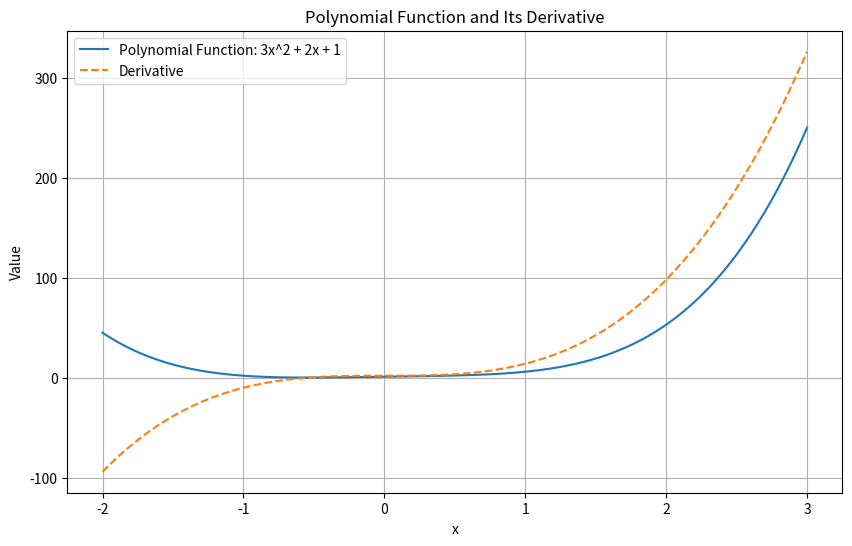
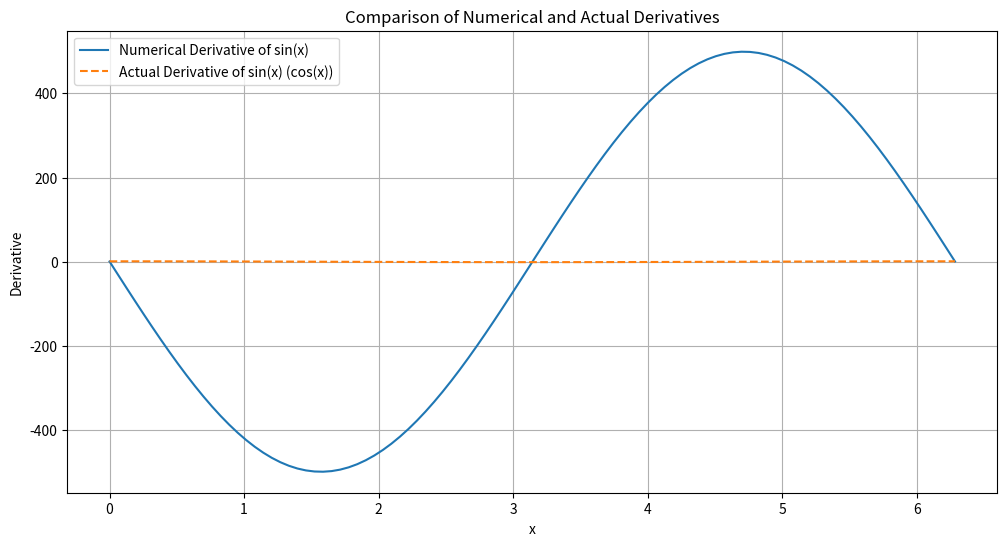
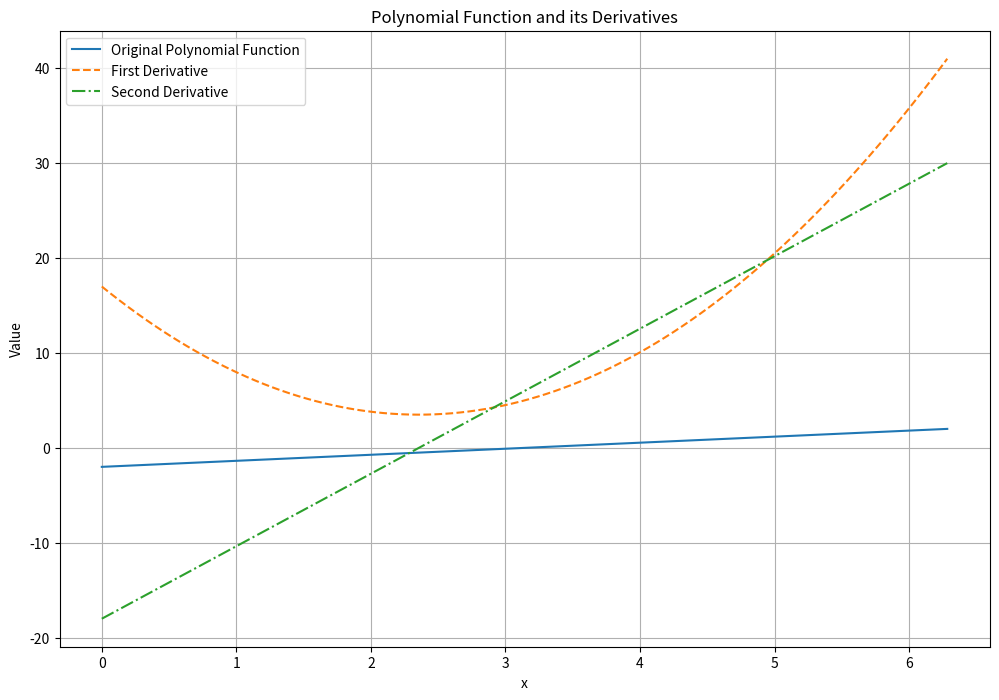

Generate these figures, in order, with matplotlib:
from numpy import ndarray
import matplotlib.pyplot as plt


def square(x: ndarray) -> ndarray:
    '''
    Square each element in the input array
    '''
    import numpy as np

    return np.power(x,2)


def leaky_relu(x: ndarray) -> ndarray:
    '''
    Apply 'leaky relu' function to each element in the ndarray
    '''

    import numpy as np

    return np.maximum(0.2 * x, x)


def linear_function(x: ndarray) -> ndarray:
    '''
    Example of linear function
    '''

    return 3 * x + 2

def polynomial_function(x : ndarray) -> ndarray:
    '''
    Example of a polynomial function
    
    '''

    return 3 * x ** 4 + 2 * x + 1

def approximate_derivative(f, x: ndarray, h = 1e-5) -> ndarray:
    '''
    Approximate the derivattive of x at a given point
    '''
    return (f(x+h)-f(x)) / h

import numpy as np

x_values = np.array([[1,2,3],[4,5,6]])

polynomial_derivative_values = approximate_derivative(polynomial_function,x_values)

print(polynomial_derivative_values)

# Generating values for plotting
x_range = np.linspace(-2, 3, 400)
polynomial_values = polynomial_function(x_range)
derivative_values = approximate_derivative(polynomial_function, x_range)

# Plotting the function and its derivative
plt.figure(figsize=(10, 6))
plt.plot(x_range, polynomial_values, label='Polynomial Function: 3x^2 + 2x + 1')
plt.plot(x_range, derivative_values, label='Derivative', linestyle='--')
plt.xlabel('x')
plt.ylabel('Value')
plt.title('Polynomial Function and Its Derivative')
plt.legend()
plt.grid(True)
plt.show()

from typing import Callable
import numpy as np

def deriv(func: Callable[[np.ndarray],np.ndarray],
                             input_: ndarray,
                             delta : float = 0.001) -> ndarray:
    """
    Derive the derivattive of function func at every point on the ndarray
    
    """

    return func(input_ + delta ) - func(input_ - delta) / (2 * delta)


x_values = np.linspace(0,2 * np.pi , 100)

numeircal_derivative = deriv(np.sin,x_values)

actual_derivattive = np.cos(x_values)

plt.figure(figsize=(12,6))
plt.plot(x_values, numeircal_derivative, label='Numerical Derivative of sin(x)')
plt.plot(x_values, actual_derivattive, label='Actual Derivative of sin(x) (cos(x))', linestyle='--')
plt.xlabel('x')
plt.ylabel('Derivative')
plt.title('Comparison of Numerical and Actual Derivatives')
plt.legend()
plt.grid(True)
plt.show()

from typing import Callable
import numpy as np
import matplotlib.pyplot as plt

def deriv(func: Callable[[np.ndarray],np.ndarray],
          input_: ndarray,
          delta : float = 0.001) -> np.ndarray:
    """
    Evaluates the derivative of function "func" at every element in the "input" array
    """

    return (func(input_ + delta) - func(input_ - delta)) / (2 * delta)

def second_deriv(func: Callable[[np.ndarray],np.ndarray],
                 input_ : np.ndarray,
                 delta : float = 0.001) -> np.ndarray:
      """
      Evaluates the second derivative
      """

      first_derivative = deriv(func, input_, delta)

      return deriv(lambda x: deriv(func,x,delta), input_, delta)


def polynomial_function(x: np.ndarray) -> np.ndarray:
    return 2 * x ** 3 + 3 * x ** 2 + 5 * x 

x_value = np.linspace(-2,2,100)

first_derivative_value = deriv(polynomial_function,x_value)

second_derivative_value = second_deriv(polynomial_function,x_value)

print(x_value)
print(first_derivative_value)
print(second_derivative_value)

derivative_tuples = list(zip(x_value,first_derivative_value,second_derivative_value))
print(derivative_tuples)

# Plotting the original function, first derivative, and second derivative
plt.figure(figsize=(12, 8))
plt.plot(x_values, x_value, label='Original Polynomial Function')
plt.plot(x_values, first_derivative_value, label='First Derivative', linestyle='--')
plt.plot(x_values, second_derivative_value, label='Second Derivative', linestyle='-.')
plt.xlabel('x')
plt.ylabel('Value')
plt.title('Polynomial Function and its Derivatives')
plt.legend()
plt.grid(True)
plt.show()
